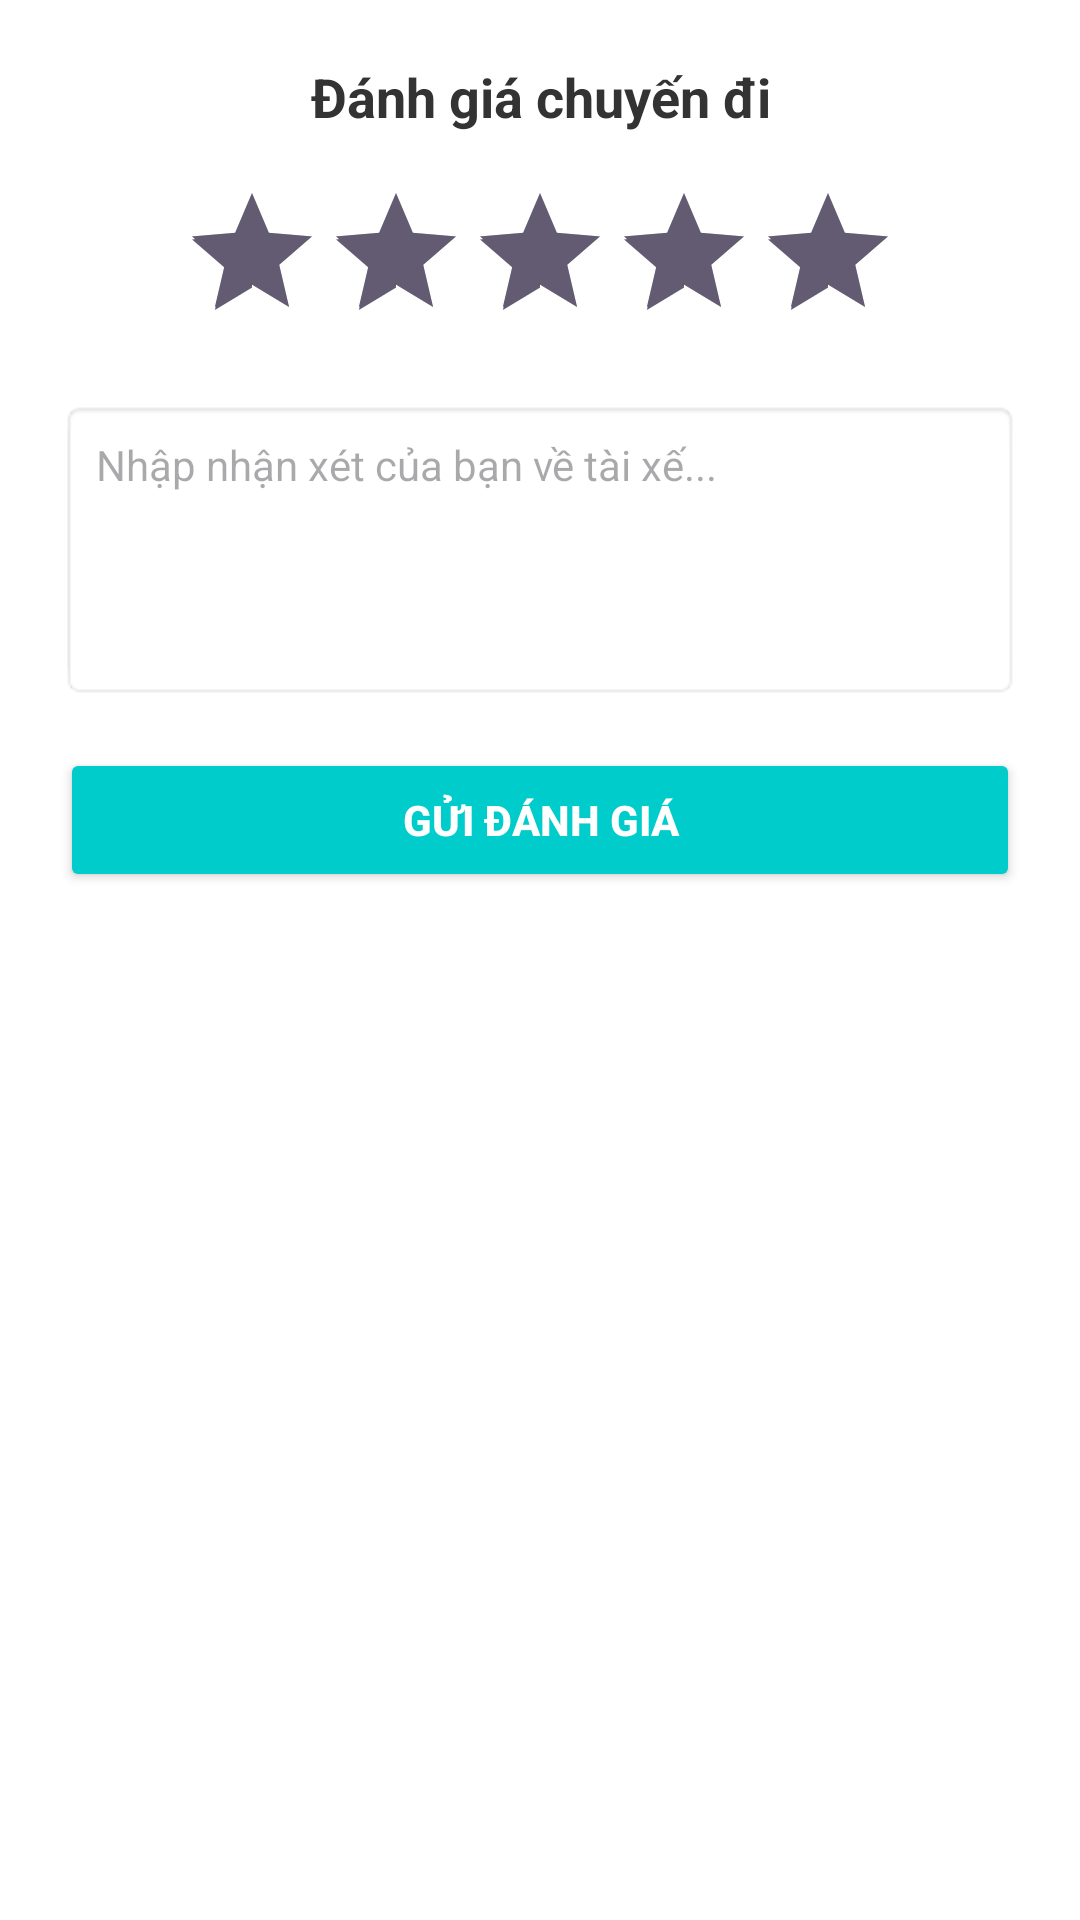

Android layout source for this screen:
<!-- AndroidManifest.xml: application theme Theme.Carpooling -->
<!-- res/layout/dialog_rating.xml -->
<?xml version="1.0" encoding="utf-8"?>
<LinearLayout xmlns:android="http://schemas.android.com/apk/res/android"
    android:layout_width="match_parent"
    android:layout_height="wrap_content"
    android:orientation="vertical"
    android:padding="20dp"
    android:background="@android:color/white">

    <TextView
        android:layout_width="match_parent"
        android:layout_height="wrap_content"
        android:text="Đánh giá chuyến đi"
        android:textSize="18sp"
        android:textStyle="bold"
        android:textColor="#333333"
        android:gravity="center"
        android:paddingBottom="16dp"/>

    <RatingBar
        android:id="@+id/ratingBar"
        android:layout_width="wrap_content"
        android:layout_height="wrap_content"
        android:layout_gravity="center"
        android:numStars="5"
        android:stepSize="1.0"
        android:rating="5.0"
        android:paddingBottom="16dp"/>

    <EditText
        android:id="@+id/etReview"
        android:layout_width="match_parent"
        android:layout_height="100dp"
        android:background="@android:drawable/editbox_background_normal"
        android:gravity="top|start"
        android:hint="Nhập nhận xét của bạn về tài xế..."
        android:padding="12dp"
        android:textSize="14sp"
        android:layout_marginBottom="16dp"/>

    <Button
        android:id="@+id/btnSubmitRating"
        android:layout_width="match_parent"
        android:layout_height="wrap_content"
        android:text="Gửi đánh giá"
        android:backgroundTint="#00CCCC"
        android:textColor="@android:color/white"
        android:textStyle="bold"/>

</LinearLayout>
<!-- resources referenced by this layout -->
<resources>
  <style name="Theme.Carpooling" parent="Base.Theme.Carpooling" />
  <style name="Base.Theme.Carpooling" parent="Theme.Material3.DayNight.NoActionBar">
          
          
      </style>
</resources>
